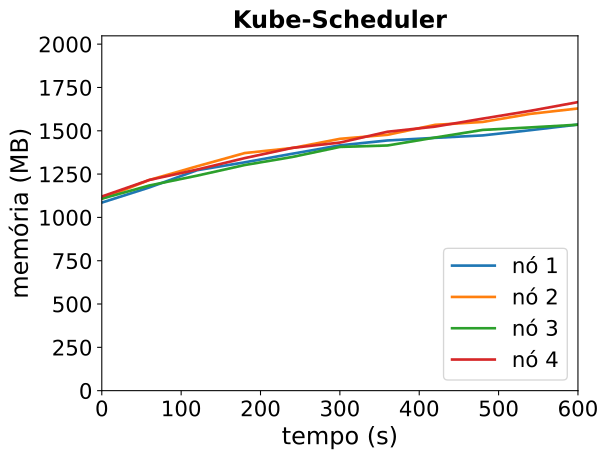

The data file committed next to this chart (first rows):
timestamp, ppgcc-m02_pod_amount, ppgcc-m02_memory, ppgcc-m02_cpu, ppgcc-m03_pod_amount, ppgcc-m03_memory, ppgcc-m03_cpu, ppgcc-m04_pod_amount, ppgcc-m04_memory, ppgcc-m04_cpu, ppgcc-m05_pod_amount, ppgcc-m05_memory, ppgcc-m05_cpu
0, 5, 1111452, 91028604, 5, 1134836, 109284407, 5, 1134684, 117138409, 5, 1147600, 191796884
60, 5, 1201212, 245736806, 5, 1245452, 289190749, 5, 1212828, 185808623, 5, 1245544, 394006921
120, 5, 1302852, 385501378, 5, 1326104, 449720465, 5, 1270644, 271882452, 5, 1306660, 566572773
180, 5, 1349580, 474201731, 5, 1404248, 672991460, 5, 1333476, 394034530, 5, 1374376, 717000464
240, 5, 1400268, 586990964, 5, 1434080, 807657209, 5, 1381128, 488396316, 5, 1434832, 896651054
300, 5, 1449900, 703627759, 5, 1488332, 948236942, 5, 1440528, 635721662, 5, 1466248, 1024034655
360, 5, 1478808, 856064364, 5, 1512356, 1032722824, 5, 1449108, 709665899, 5, 1530400, 1200843003
420, 5, 1494252, 888341629, 5, 1571096, 1194823766, 5, 1496100, 775084535, 5, 1560628, 1320768630
480, 5, 1508640, 1060036008, 5, 1588256, 1224290053, 5, 1541112, 876397381, 5, 1607884, 1388464259
540, 5, 1539528, 1076790108, 5, 1636040, 1376915225, 5, 1555896, 893591051, 5, 1653952, 1577908183
600, 5, 1572792, 1221966487, 5, 1667852, 1497021510, 5, 1572000, 986184450, 5, 1705432, 1619205430
